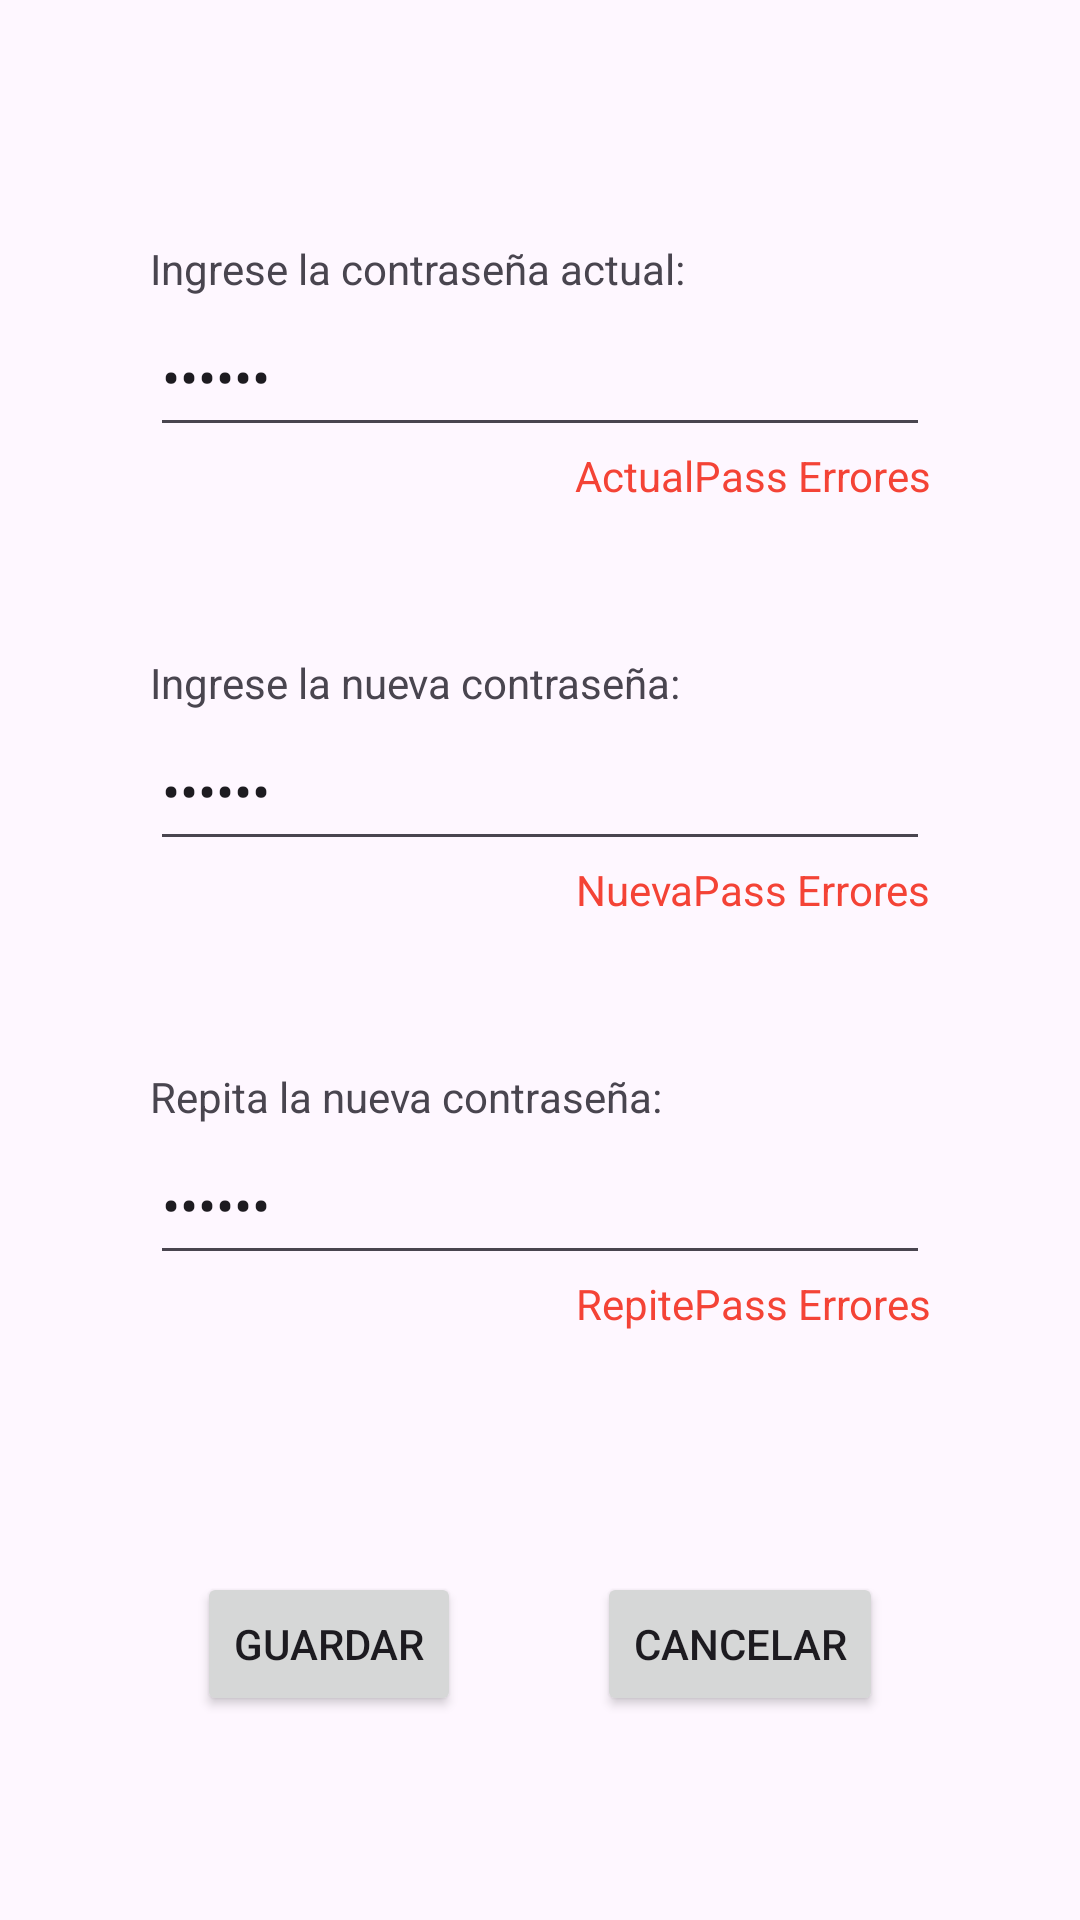

Android layout source for this screen:
<!-- AndroidManifest.xml: application theme Theme.InmoProp -->
<!-- res/layout/fragment_cambiar_pass.xml -->
<?xml version="1.0" encoding="utf-8"?>
<androidx.constraintlayout.widget.ConstraintLayout xmlns:android="http://schemas.android.com/apk/res/android"
    xmlns:app="http://schemas.android.com/apk/res-auto"
    xmlns:tools="http://schemas.android.com/tools"
    android:layout_width="match_parent"
    android:layout_height="match_parent"
    tools:context=".ui.perfil.CambiarPassFragment">

    <ProgressBar
        android:id="@+id/pbGuardar"
        style="?android:attr/progressBarStyle"
        android:layout_width="wrap_content"
        android:layout_height="0dp"
        android:layout_marginTop="8dp"
        android:layout_marginBottom="8dp"
        android:visibility="invisible"
        app:layout_constraintBottom_toBottomOf="@+id/btGuardar"
        app:layout_constraintEnd_toEndOf="@+id/btGuardar"
        app:layout_constraintStart_toStartOf="@+id/btGuardar"
        app:layout_constraintTop_toTopOf="@+id/btGuardar" />

    <EditText
        android:id="@+id/etNuevaPass"
        android:layout_width="match_parent"
        android:layout_height="50dp"
        android:layout_marginStart="50dp"
        android:layout_marginEnd="50dp"
        android:ems="10"
        android:enabled="true"
        android:hint="Contraseña Nueva"
        android:inputType="textPassword"
        android:text="DEEKQW"
        app:layout_constraintEnd_toEndOf="parent"
        app:layout_constraintHorizontal_bias="1.0"
        app:layout_constraintStart_toStartOf="parent"
        app:layout_constraintTop_toBottomOf="@+id/tvNuevaPass" />

    <TextView
        android:id="@+id/tvNuevaPass"
        android:layout_width="match_parent"
        android:layout_height="wrap_content"
        android:layout_marginStart="50dp"
        android:layout_marginTop="50dp"
        android:layout_marginEnd="50dp"
        android:text="Ingrese la nueva contraseña:"
        app:layout_constraintEnd_toEndOf="parent"
        app:layout_constraintHorizontal_bias="1.0"
        app:layout_constraintStart_toStartOf="parent"
        app:layout_constraintTop_toBottomOf="@+id/tvErrActualPass" />

    <TextView
        android:id="@+id/tvErrNuevaPass"
        android:layout_width="match_parent"
        android:layout_height="wrap_content"
        android:layout_marginStart="50dp"
        android:layout_marginEnd="50dp"
        android:text="NuevaPass Errores"
        android:textAlignment="textEnd"
        android:textColor="#F44336"
        app:layout_constraintEnd_toEndOf="parent"
        app:layout_constraintHorizontal_bias="0.0"
        app:layout_constraintStart_toStartOf="parent"
        app:layout_constraintTop_toBottomOf="@+id/etNuevaPass" />

    <EditText
        android:id="@+id/etActualPass"
        android:layout_width="match_parent"
        android:layout_height="50dp"
        android:layout_marginStart="50dp"
        android:layout_marginEnd="50dp"
        android:ems="10"
        android:enabled="true"
        android:hint="Contraseña Actual"
        android:inputType="textPassword"
        android:text="DEEKQW"
        app:layout_constraintEnd_toEndOf="parent"
        app:layout_constraintHorizontal_bias="1.0"
        app:layout_constraintStart_toStartOf="parent"
        app:layout_constraintTop_toBottomOf="@+id/tvActualPass" />

    <TextView
        android:id="@+id/tvErrActualPass"
        android:layout_width="match_parent"
        android:layout_height="wrap_content"
        android:layout_marginStart="50dp"
        android:layout_marginEnd="50dp"
        android:text="ActualPass Errores"
        android:textAlignment="textEnd"
        android:textColor="#F44336"
        app:layout_constraintEnd_toEndOf="parent"
        app:layout_constraintHorizontal_bias="1.0"
        app:layout_constraintStart_toStartOf="parent"
        app:layout_constraintTop_toBottomOf="@+id/etActualPass" />

    <TextView
        android:id="@+id/tvActualPass"
        android:layout_width="match_parent"
        android:layout_height="wrap_content"
        android:layout_marginStart="50dp"
        android:layout_marginTop="80dp"
        android:layout_marginEnd="50dp"
        android:text="Ingrese la contraseña actual:"
        app:layout_constraintEnd_toEndOf="parent"
        app:layout_constraintHorizontal_bias="0.0"
        app:layout_constraintStart_toStartOf="parent"
        app:layout_constraintTop_toTopOf="parent" />

    <TextView
        android:id="@+id/tvRepitePass"
        android:layout_width="match_parent"
        android:layout_height="wrap_content"
        android:layout_marginStart="50dp"
        android:layout_marginTop="50dp"
        android:layout_marginEnd="50dp"
        android:text="Repita la nueva contraseña:"
        app:layout_constraintEnd_toEndOf="parent"
        app:layout_constraintHorizontal_bias="1.0"
        app:layout_constraintStart_toStartOf="parent"
        app:layout_constraintTop_toBottomOf="@+id/tvErrNuevaPass" />

    <Button
        android:id="@+id/btCancelar"
        android:layout_width="wrap_content"
        android:layout_height="wrap_content"
        android:layout_marginTop="80dp"
        android:layout_marginEnd="20dp"
        android:text="Cancelar"
        app:layout_constraintEnd_toEndOf="parent"
        app:layout_constraintStart_toEndOf="@+id/btGuardar"
        app:layout_constraintTop_toBottomOf="@+id/tvErrRepitePass" />

    <EditText
        android:id="@+id/etRepitePass"
        android:layout_width="match_parent"
        android:layout_height="50dp"
        android:layout_marginStart="50dp"
        android:layout_marginEnd="50dp"
        android:ems="10"
        android:enabled="true"
        android:hint="Repite Contraseña"
        android:inputType="textPassword"
        android:text="DEEKQW"
        app:layout_constraintEnd_toEndOf="parent"
        app:layout_constraintHorizontal_bias="0.0"
        app:layout_constraintStart_toStartOf="parent"
        app:layout_constraintTop_toBottomOf="@+id/tvRepitePass" />

    <TextView
        android:id="@+id/tvErrRepitePass"
        android:layout_width="match_parent"
        android:layout_height="wrap_content"
        android:layout_marginStart="50dp"
        android:layout_marginEnd="50dp"
        android:text="RepitePass Errores"
        android:textAlignment="textEnd"
        android:textColor="#F44336"
        app:layout_constraintEnd_toEndOf="parent"
        app:layout_constraintHorizontal_bias="1.0"
        app:layout_constraintStart_toStartOf="parent"
        app:layout_constraintTop_toBottomOf="@+id/etRepitePass" />

    <Button
        android:id="@+id/btGuardar"
        android:layout_width="wrap_content"
        android:layout_height="wrap_content"
        android:layout_marginStart="20dp"
        android:layout_marginTop="80dp"
        android:text="Guardar"
        app:layout_constraintEnd_toStartOf="@+id/btCancelar"
        app:layout_constraintStart_toStartOf="parent"
        app:layout_constraintTop_toBottomOf="@+id/tvErrRepitePass" />

</androidx.constraintlayout.widget.ConstraintLayout>
<!-- resources referenced by this layout -->
<resources>
  <style name="Theme.InmoProp" parent="Base.Theme.InmoProp" />
  <style name="Base.Theme.InmoProp" parent="Theme.Material3.DayNight.NoActionBar">
          
          
      </style>
</resources>
